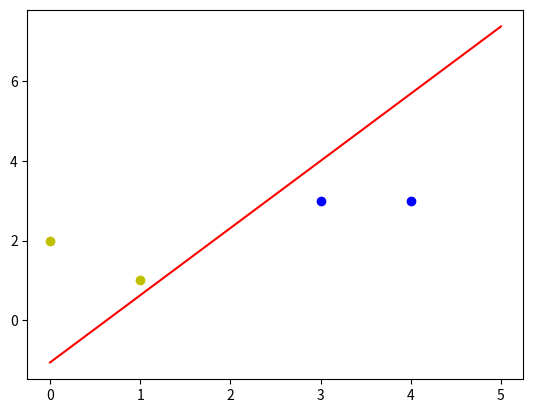

Write the Python code that produced this figure.
#!/usr/bin/env python
# coding: utf-8

# In[19]:


import numpy as np
import matplotlib.pyplot as plt 


# In[30]:





# In[36]:


#read data 
X = np.array([[1,3,3],
              [1,4,3],
              [1,1,1],
              [1,0,2]])
# labels
Y = np.array([[1],
              [1],
              [-1],
              [-1]])
# weight 3 行 1 列， 取值-1 到 1
W = (np.random.random([3,1])-0.5)*2
     
print(W)

#learning rate 
Ir = 0.11
#output 
O = 0

def update():
    global X,Y,W,Ir
    O = np.sign(np.dot(X,W)) #shape: (3,1)
    W_C = Ir*(X.T.dot(Y-O))/int(X.shape[0])
    W = W + W_C
for i in range(100):
    update()
    print(W)
    print(i)
    O = np.sign(np.dot(X,W))
    if(O == Y).all():
        print('Finished')
        print('epoch:',i)
        break
# 正样本
x1 = [3,4]
y1 = [3,3]
# 负样本
x2 = [1,0]
y2 = [1,2]

# intercpetion and k
k = -W[1]/W[2]
d = -W[0]/W[2]
print('k=',k)
print('d=',d)

xdata = (0,5)

plt.figure()
plt.plot(xdata,xdata*k+d,'r')
plt.scatter(x1,y1,c='b')
plt.scatter(x2,y2,c='y')
plt.show()


# In[ ]:





# In[ ]:





# In[ ]:





# In[ ]:





# In[ ]:




